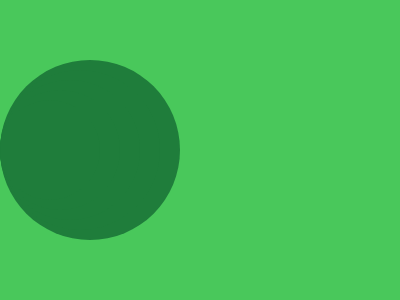

Write the HTML and CSS that draws this image.

<!DOCTYPE html>
<html lang="en">
<head>
    <meta charset="UTF-8">
    <meta name="viewport" content="width=device-width, initial-scale=1.0">
    <title>Document</title>
</head>
<body>
    <div></div>
<div class='a'></div>
<div class='b'></div>
<div class='c'></div>
<div class='d'></div>
<style>
  body{
  background:#49C85B}
  div {
    position: absolute;
    top: 50%;
    transform: translateY(-50%);
    left:0;
    width: 180px;
    height: 180px;
    background: #1F7D3B;
    border-radius: 100%;
  }
  .a{
  left:90;
  width: 160px;
  height: 160px;
  }
  .b{
  left:170;
  width: 140px;
  height: 140px;
  }
   .c{
  left:240;
  width: 120px;
  height: 120px;
  }
   .d{
  left:300;
  width: 100px;
  height: 100px;
  }
  /* body{background:#49c85b}div{position:absolute;top:50%;transform:translateY(-50%);left:0;width:180px;height:180px;background:#1f7d3b;border-radius:100%}.a{left:90;width:160px;height:160px}.b{left:170;width:140px;height:140px}.c{left:240;width:120px;height:120px}.d{left:300;width:100px;height:100px} */
</style>

</body>
</html>